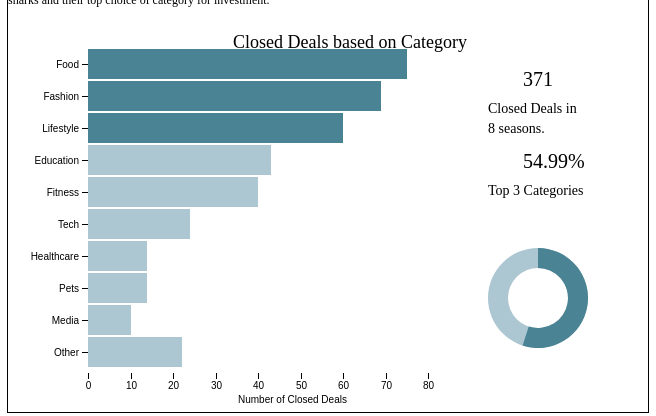
D3 v4 page, settled after 360 driven frames (6 s of simulated time); the page loaded 1 data file(s).



	var svg = d3.select("svg"),
    margin = {top: 40, right: 20, bottom: 35, left: 80},
    width = 540 - margin.left - margin.right,
    height = +svg.attr("height") - margin.top - margin.bottom,
    g = svg.append("g").attr("transform", "translate(" + margin.left + "," + margin.top + ")");

d3.csv("data/Shark.csv", function(d, i, columns) {
  console.log(d);
  return d; 
}, function(error, data) {
  if (error) throw error;  
  
  load(data);
}); 

function load(data)
{

var y = d3.scaleBand()
    .rangeRound([0, height])
    .paddingInner(0.05)
    .align(0.1);

var x = d3.scaleLinear()
    .rangeRound([0,width - 100]);

var z = d3.scaleOrdinal()
    .range(["#4A8393","#4A8393","#4A8393", "#ACC7D1","#ACC7D1","#ACC7D1","#ACC7D1","#ACC7D1","#ACC7D1","#ACC7D1"]);

var tooltip = d3.select("#tooltip");

console.log(data.map(function(d) { return d.Category; }));
console.log(data.map(function(d) { return d.Closed; }));

var keys = data.map(function(d) { return d.Category; })
  
console.log(keys);

  y.domain(data.map(function(d) { return d.Category; }));
  x.domain([0, d3.max(data, function(d) { return d.Closed; })]).nice();
  z.domain(keys);
  console.log(z("Food"));

  var values = data.map(function(d) { return d.Closed; })
  console.log(values);  
  console.log(values[0]);

  g.append("g")
    .attr("transform", "translate(145,0)")
    .append ("text")
    .text("Closed Deals based on Category")
    .attr("class", "hgraph");


  g.append("g")
    .attr("transform", "translate(150,355)")
    .append ("text")
    .text("Number of Closed Deals")
    .attr("class", "axistext");

  g.append("g")
      .attr("class", "axis")
      .call(d3.axisLeft(y).ticks(null, "s"));
  
  g.append("g")
    .attr("class", "axis")
    .attr("transform", "translate(0," + height + ")")
    .call(d3.axisBottom(x));

    g.append("g")
    .selectAll("g")
    .data(d3.stack().keys(keys)(data))
    .enter().append("g")
    //  .attr("fill", function(d) { console.log(z(d.key)); console.log(z(d.Category)); return z(d.Category); })
    .selectAll("rect")
    .data(function(d) { return d; })
    .enter().append("rect")
      //.attr("x", function(d) { return x(d.data.season); })
      .attr("fill", function(d) { return z(d.data.Category); })
      .attr("x",0)
      .attr("y", function(d) { return y(d.data.Category); })
      .attr("width", function(d) { return x(d.data.Closed); })
      .attr("height", y.bandwidth())
      .on("mouseover", function(d,i) {
        tooltip.style("opacity", 1)
               .style("left",(d3.event.pageX)+"px")
               .style("top",(d3.event.pageY)+"px")
               .html("Closed Deals - " + d.data.Closed);
      })
      .on("mouseout", function() { tooltip.style("opacity", 0) });

  
  var arc =  d3.arc()
            .innerRadius(30)
            .outerRadius(50)
            .startAngle(0)
            .endAngle(2 * 3.141592653589793);

  

    var tot = d3.sum(data, function(d) { return d.Closed; });
    console.log(tot);

    console.log(values[0]);
    var angle = +values[0] + +values[1] + +values[2];
    console.log(angle);

    console.log(values[0]);
    var angle = +values[0] + +values[1] + +values[2];
    console.log(angle);

    var tot = d3.sum(data, function(d) { return d.Closed; });
    console.log(tot);

    var formpcnt = d3.format(".2%");  
  
    g.append("g")
    .attr("transform", "translate(435,38)")
    .append ("text")
    .text(tot)
    .attr("class", "hsidebar");

    g.append("g")
    .attr("transform", "translate(400,65)")
    .append ("text")
    .text("Closed Deals in")
    .attr("class", "sidebar");

    g.append("g")
    .attr("transform", "translate(400,85)")
    .append ("text")
    .text("8 seasons.")
    .attr("class", "sidebar");


    g.append("g")
    .attr("transform", "translate(435,120)")
    .append ("text")
    .text(formpcnt(angle/tot))
    .attr("class", "hsidebar");

    g.append("g")
    .attr("transform", "translate(400,147)")
    .append ("text")
    .text("Top 3  Categories")
    .attr("class", "sidebar");



    g.append("g")
    .attr("transform", "translate(450,250)")
    .append ("path")
    .attr("d", arc)
    .attr("class", "arc");





  var arc =  d3.arc()
            .innerRadius(30)
            .outerRadius(50)
            .startAngle(0)
            .endAngle(angle*2*3.141592653589793/tot);

    g.append("g")
    .attr("transform", "translate(450,250)")
    .append ("path")
    .attr("d", arc)
    .attr("class", "darc");

}



### data: data/Shark.csv
Category, Closed
Food, 75
Fashion, 69
Lifestyle, 60
Education, 43
Fitness, 40
Tech, 24
Healthcare, 14
Pets, 14
Media, 10
Other, 22